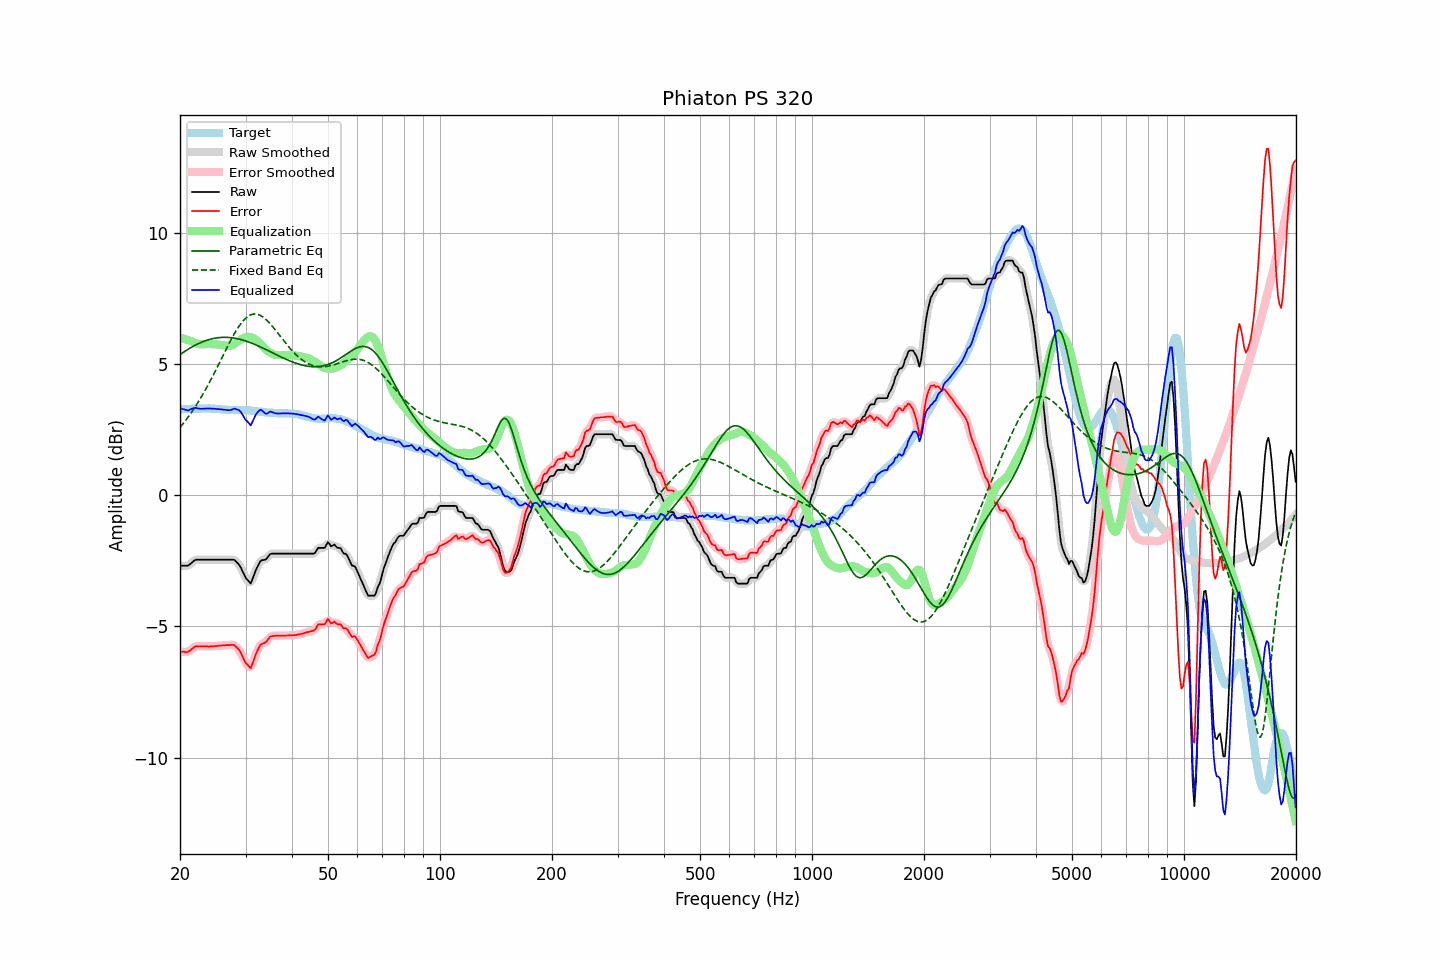

Source data for this figure (header and first rows):
frequency, raw, error, smoothed, error_smoothed, equalization, parametric_eq, fixed_band_eq, equalized_raw, equalized_smoothed, target
20.00, -2.69, -5.96, -2.68, -5.95, 6.00, 5.35, 2.59, 3.31, 3.32, 3.28
20.20, -2.69, -5.96, -2.69, -5.97, 5.98, 5.40, 2.66, 3.30, 3.29, 3.28
20.40, -2.69, -5.96, -2.69, -5.97, 5.96, 5.44, 2.73, 3.28, 3.27, 3.27
20.61, -2.69, -5.97, -2.69, -5.97, 5.95, 5.48, 2.81, 3.26, 3.26, 3.28
20.81, -2.69, -5.97, -2.69, -5.97, 5.93, 5.52, 2.89, 3.24, 3.24, 3.28
21.02, -2.69, -5.97, -2.67, -5.96, 5.91, 5.56, 2.97, 3.23, 3.24, 3.28
21.23, -2.64, -5.92, -2.64, -5.93, 5.89, 5.60, 3.06, 3.26, 3.25, 3.28
21.44, -2.58, -5.88, -2.59, -5.88, 5.87, 5.63, 3.14, 3.29, 3.28, 3.29
21.66, -2.54, -5.83, -2.53, -5.82, 5.84, 5.67, 3.23, 3.30, 3.31, 3.29
21.87, -2.48, -5.78, -2.49, -5.79, 5.81, 5.70, 3.32, 3.33, 3.32, 3.29
22.09, -2.46, -5.75, -2.46, -5.76, 5.78, 5.73, 3.42, 3.33, 3.32, 3.29
22.31, -2.46, -5.76, -2.45, -5.75, 5.76, 5.76, 3.51, 3.31, 3.31, 3.30
22.54, -2.46, -5.75, -2.45, -5.75, 5.75, 5.79, 3.61, 3.30, 3.30, 3.29
22.76, -2.46, -5.76, -2.46, -5.76, 5.75, 5.82, 3.72, 3.29, 3.29, 3.30
22.99, -2.46, -5.76, -2.46, -5.76, 5.75, 5.84, 3.82, 3.29, 3.29, 3.30
23.22, -2.46, -5.76, -2.46, -5.76, 5.75, 5.87, 3.93, 3.30, 3.30, 3.30
23.45, -2.46, -5.76, -2.46, -5.76, 5.76, 5.89, 4.04, 3.30, 3.30, 3.30
23.69, -2.46, -5.76, -2.46, -5.76, 5.76, 5.91, 4.15, 3.30, 3.30, 3.30
23.92, -2.46, -5.77, -2.46, -5.76, 5.76, 5.93, 4.26, 3.30, 3.30, 3.31
24.16, -2.46, -5.76, -2.46, -5.76, 5.76, 5.94, 4.38, 3.30, 3.30, 3.30
24.40, -2.46, -5.75, -2.46, -5.76, 5.75, 5.96, 4.49, 3.30, 3.30, 3.30
24.65, -2.46, -5.75, -2.46, -5.75, 5.75, 5.97, 4.61, 3.30, 3.30, 3.30
24.89, -2.46, -5.74, -2.46, -5.75, 5.75, 5.98, 4.73, 3.29, 3.29, 3.29
25.14, -2.46, -5.74, -2.46, -5.74, 5.74, 5.99, 4.86, 3.29, 3.29, 3.29
25.39, -2.46, -5.73, -2.46, -5.73, 5.74, 6.00, 4.98, 3.28, 3.28, 3.28
25.65, -2.46, -5.73, -2.46, -5.73, 5.73, 6.01, 5.10, 3.27, 3.27, 3.28
25.91, -2.46, -5.72, -2.46, -5.72, 5.72, 6.01, 5.23, 3.27, 3.27, 3.27
26.16, -2.46, -5.72, -2.46, -5.72, 5.72, 6.01, 5.35, 3.26, 3.26, 3.27
26.43, -2.46, -5.71, -2.46, -5.71, 5.71, 6.01, 5.47, 3.25, 3.25, 3.26
26.69, -2.46, -5.71, -2.46, -5.71, 5.70, 6.01, 5.60, 3.24, 3.24, 3.25
26.96, -2.46, -5.71, -2.46, -5.71, 5.69, 6.01, 5.72, 3.24, 3.24, 3.25
27.23, -2.46, -5.71, -2.45, -5.70, 5.69, 6.01, 5.84, 3.24, 3.24, 3.25
27.50, -2.46, -5.70, -2.45, -5.70, 5.71, 6.00, 5.95, 3.25, 3.26, 3.24
27.77, -2.46, -5.70, -2.46, -5.70, 5.73, 5.99, 6.06, 3.28, 3.28, 3.24
28.05, -2.47, -5.72, -2.48, -5.73, 5.77, 5.98, 6.17, 3.30, 3.29, 3.25
28.33, -2.54, -5.79, -2.52, -5.77, 5.81, 5.97, 6.27, 3.27, 3.28, 3.25
28.62, -2.59, -5.84, -2.59, -5.84, 5.85, 5.96, 6.37, 3.26, 3.26, 3.25
28.90, -2.67, -5.91, -2.68, -5.92, 5.89, 5.94, 6.46, 3.23, 3.22, 3.25
29.19, -2.78, -6.02, -2.78, -6.03, 5.93, 5.93, 6.55, 3.16, 3.15, 3.25
29.48, -2.91, -6.15, -2.91, -6.16, 5.97, 5.91, 6.62, 3.06, 3.06, 3.25
29.78, -3.04, -6.29, -3.04, -6.28, 5.99, 5.89, 6.69, 2.95, 2.96, 3.25
30.08, -3.16, -6.40, -3.15, -6.39, 6.01, 5.87, 6.75, 2.85, 2.87, 3.23
30.38, -3.22, -6.46, -3.25, -6.49, 6.03, 5.85, 6.80, 2.80, 2.78, 3.23
30.68, -3.30, -6.53, -3.31, -6.54, 6.03, 5.83, 6.84, 2.74, 2.72, 3.23
30.99, -3.36, -6.59, -3.30, -6.52, 6.02, 5.81, 6.87, 2.66, 2.72, 3.22
31.30, -3.21, -6.43, -3.21, -6.43, 6.00, 5.78, 6.89, 2.79, 2.78, 3.22
31.61, -3.05, -6.25, -3.06, -6.27, 5.97, 5.76, 6.90, 2.92, 2.90, 3.21
31.93, -2.88, -6.09, -2.89, -6.09, 5.93, 5.73, 6.90, 3.05, 3.04, 3.21
32.24, -2.74, -5.94, -2.74, -5.94, 5.89, 5.70, 6.89, 3.14, 3.14, 3.20
32.57, -2.63, -5.81, -2.62, -5.81, 5.83, 5.68, 6.88, 3.21, 3.22, 3.18
32.89, -2.52, -5.70, -2.53, -5.72, 5.77, 5.65, 6.85, 3.26, 3.24, 3.18
33.22, -2.48, -5.66, -2.48, -5.66, 5.71, 5.62, 6.81, 3.23, 3.22, 3.18
33.55, -2.47, -5.64, -2.46, -5.63, 5.64, 5.59, 6.77, 3.17, 3.17, 3.17
33.89, -2.46, -5.61, -2.44, -5.60, 5.57, 5.56, 6.72, 3.11, 3.13, 3.16
34.23, -2.41, -5.56, -2.39, -5.55, 5.51, 5.53, 6.66, 3.11, 3.12, 3.16
34.57, -2.33, -5.47, -2.33, -5.47, 5.47, 5.50, 6.60, 3.14, 3.14, 3.14
34.92, -2.25, -5.39, -2.26, -5.41, 5.43, 5.47, 6.54, 3.19, 3.17, 3.14
35.27, -2.23, -5.37, -2.23, -5.37, 5.40, 5.44, 6.47, 3.18, 3.17, 3.14
35.62, -2.23, -5.36, -2.22, -5.35, 5.37, 5.41, 6.39, 3.15, 3.16, 3.14
35.97, -2.23, -5.35, -2.22, -5.35, 5.35, 5.38, 6.32, 3.13, 3.13, 3.13
... 635 more rows
